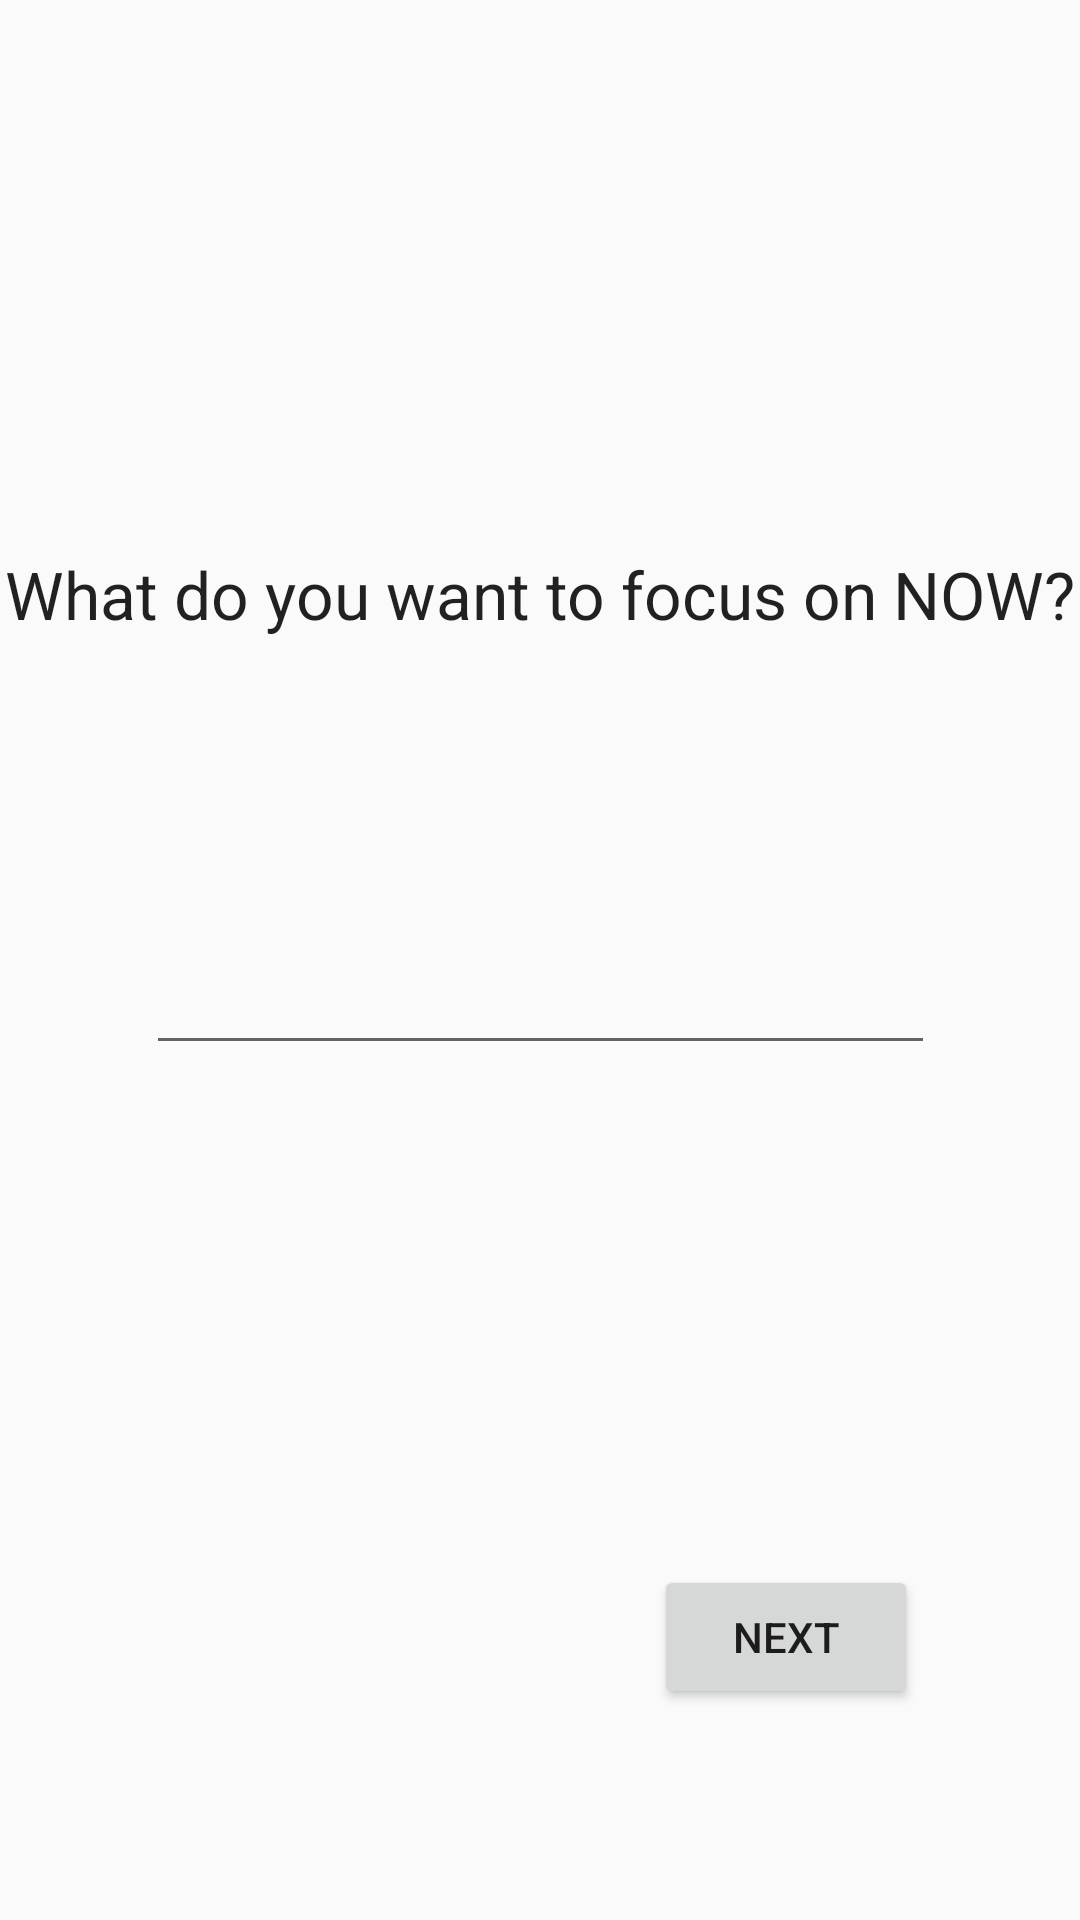

The Android layout XML behind this screen, and the referenced resources:
<!-- AndroidManifest.xml: application theme AppTheme -->
<!-- res/layout/activity_main.xml -->
<?xml version="1.0" encoding="utf-8"?>
<androidx.constraintlayout.widget.ConstraintLayout xmlns:android="http://schemas.android.com/apk/res/android"
    xmlns:app="http://schemas.android.com/apk/res-auto"
    xmlns:tools="http://schemas.android.com/tools"
    android:layout_width="match_parent"
    android:layout_height="match_parent"
    tools:context=".MainActivity">

    <TextView
        android:id="@+id/focusQuestion"
        android:layout_width="wrap_content"
        android:layout_height="wrap_content"
        android:text="What do you want to focus on NOW?"
        android:textAppearance="@style/TextAppearance.AppCompat.Large"
        app:layout_constraintBottom_toBottomOf="parent"
        app:layout_constraintEnd_toEndOf="parent"
        app:layout_constraintStart_toStartOf="parent"
        app:layout_constraintTop_toTopOf="parent"
        app:layout_constraintVertical_bias="0.3" />

    <EditText
        android:id="@+id/focus"
        android:layout_width="263dp"
        android:layout_height="70dp"
        android:ems="10"
        android:gravity="start|top"
        android:inputType="textMultiLine"
        app:layout_constraintBottom_toBottomOf="parent"
        app:layout_constraintEnd_toEndOf="parent"
        app:layout_constraintStart_toStartOf="parent"
        app:layout_constraintTop_toTopOf="parent" />

    <Button
        android:id="@+id/next"
        android:layout_width="wrap_content"
        android:layout_height="wrap_content"
        android:text="NEXT"
        app:layout_constraintBottom_toBottomOf="parent"
        app:layout_constraintEnd_toEndOf="parent"
        app:layout_constraintHorizontal_bias="0.801"
        app:layout_constraintStart_toStartOf="parent"
        app:layout_constraintTop_toTopOf="parent"
        app:layout_constraintVertical_bias="0.881" />

</androidx.constraintlayout.widget.ConstraintLayout>
<!-- resources referenced by this layout -->
<resources>
  <style name="AppTheme" parent="Theme.AppCompat.Light.DarkActionBar">
          
          <item name="colorPrimary">@color/Yellow</item>
          <item name="colorPrimaryDark">@color/SkyBlue</item>
          <item name="colorAccent">@color/LightBlue</item>
      </style>
  <color name="Yellow">#F7DC6F</color>
  <color name="SkyBlue">#45B39D</color>
  <color name="LightBlue">#D4EFDF</color>
</resources>
